pico-8 play session: no input (idle)

[t = 1 s] idle ~1s (no d-pad/buttons)
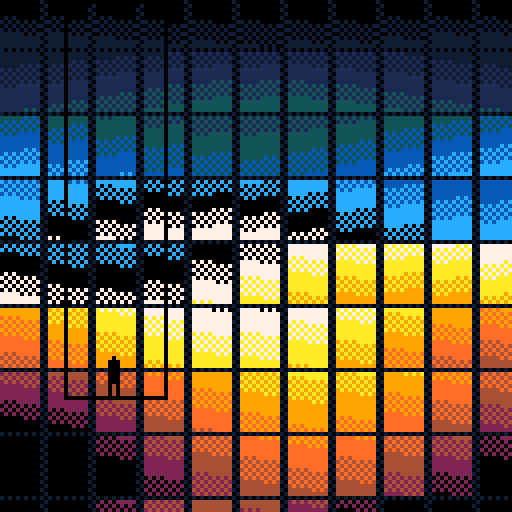
[t = 2 s] idle ~2s (no d-pad/buttons)
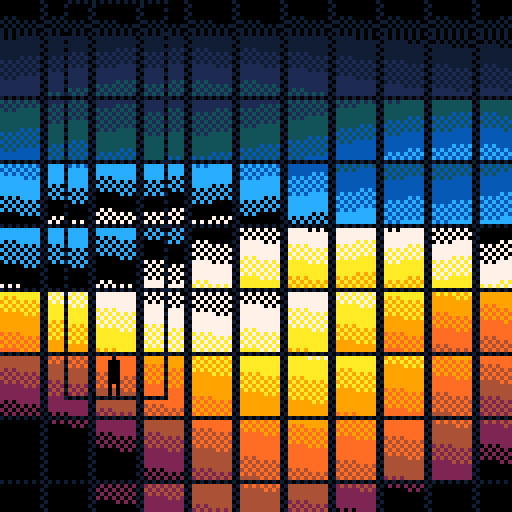
[t = 4 s] idle ~4s (no d-pad/buttons)
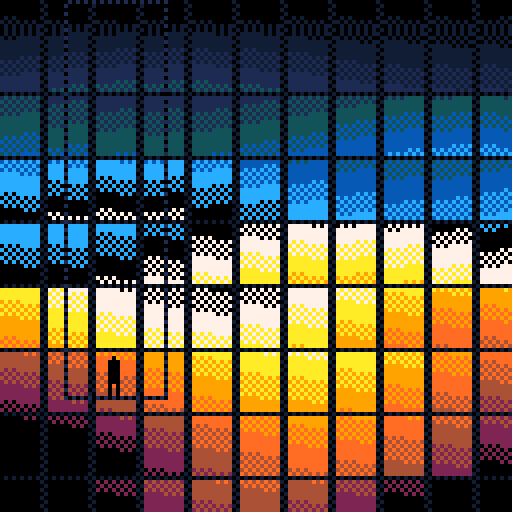
[t = 6 s] idle ~6s (no d-pad/buttons)
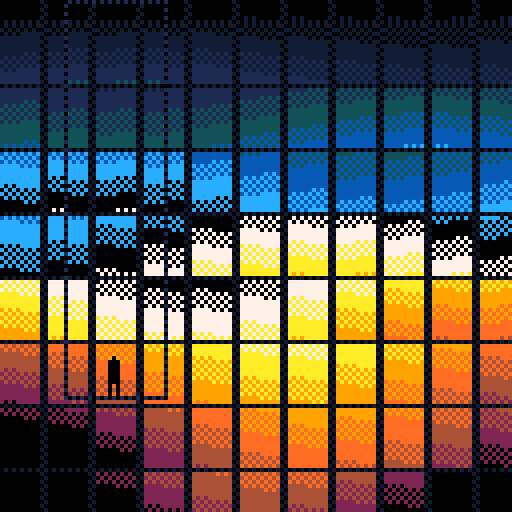
[t = 8 s] idle ~8s (no d-pad/buttons)
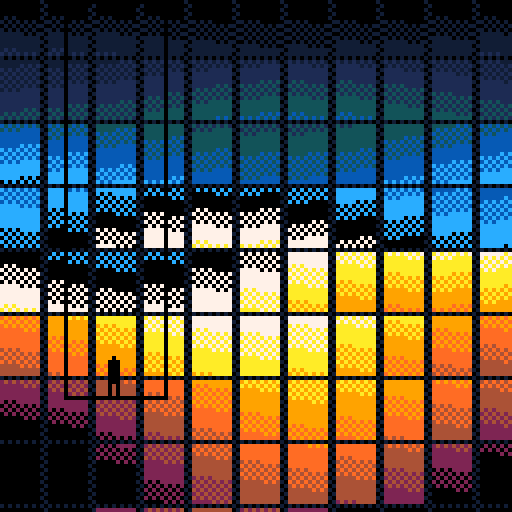

pico-8 cartridge
version 29
__lua__

-- [redacted]
-- [redacted]


--[[
  put this check_time function at the start of the cart
  make sure to call check_time() somehwere in the cart.
  in most tweetcarts, the bast place to do this is direclty before "flip()"
--]]
function check_time() 
  --id is stored in the parameters field
  my_id = stat(6)

  --the breadcrumb field is the name of the start cart + "," + the number of seconds we should play
  my_info = stat(100)
  --if we don't have it, stop checking
  if my_info == nil then
    return
  end

  breadcumb_parts = split(my_info, ",", true)
  start_cart_name = breadcumb_parts[1]
  max_time = breadcumb_parts[2]

  --check if we hit the max time
  if time() > max_time or btnp(1) then
    load(start_cart_name,"",my_id)
  end
end
--end of check_time


r=16s=sin::_::for x=0,140,12 do
for y=-r,140 do
l=y+t()*30%r
if(y%r<1)w=s(x/299+s(l/400))/19pal({-15,1,-13,-4,12,rect(x,l,x-13,l+r,1),7,fillp(23130),9,-7,4,2,0,0,0},1)v=s(w)
k=cos(w)^6*l/8line(x,l-v,x+9,l+v,k+r*flr(k+.5))end
end
?"▮",27,91
?"+\nm",27,88
rect(r,99,41)
check_time()
flip()goto _
